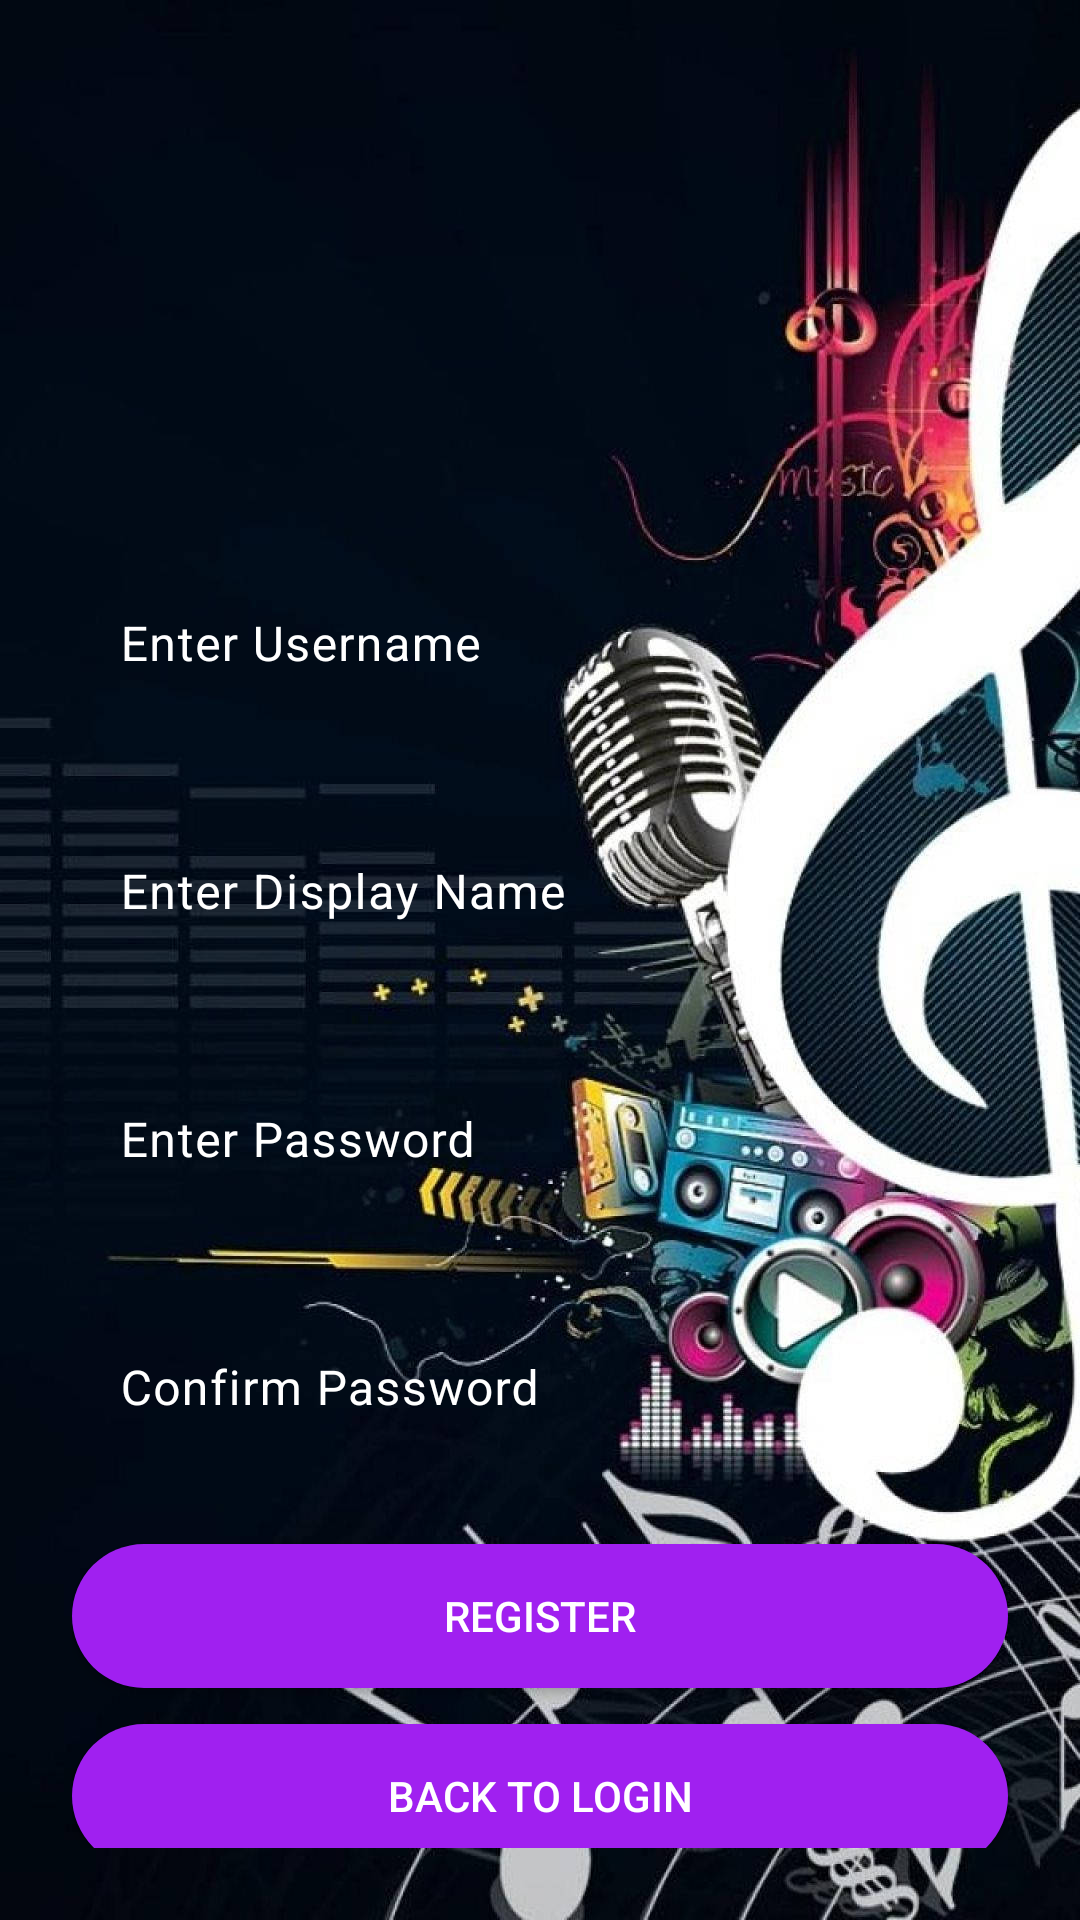

The Android layout XML behind this screen, and the referenced resources:
<!-- AndroidManifest.xml: application theme Theme.Soundifymusicplayer -->
<!-- res/layout/activity_register.xml -->
<?xml version="1.0" encoding="utf-8"?>
<androidx.constraintlayout.widget.ConstraintLayout
    xmlns:android="http://schemas.android.com/apk/res/android"
    xmlns:app="http://schemas.android.com/apk/res-auto"
    xmlns:tools="http://schemas.android.com/tools"
    android:layout_width="match_parent"
    android:layout_height="match_parent"
    android:padding="24dp"
    android:background="@drawable/music_backgroud"
    tools:context=".ui.login_register.RegisterActivity">

    
    <ImageView
        android:id="@+id/imgRegisterIcon"
        android:layout_width="96dp"
        android:layout_height="96dp"
        android:src="@drawable/splashi_icon"
        android:contentDescription="Music Icon"
        app:layout_constraintTop_toTopOf="parent"
        app:layout_constraintStart_toStartOf="parent"
        app:layout_constraintEnd_toEndOf="parent"
        android:layout_marginTop="32dp" />

    
    <com.google.android.material.textfield.TextInputLayout
        android:id="@+id/inputUsername"
        android:layout_width="0dp"
        android:layout_height="wrap_content"
        android:hint="Enter Username"
        android:textColorHint="@android:color/white"
        app:boxBackgroundMode="none"
        app:layout_constraintTop_toBottomOf="@id/imgRegisterIcon"
        app:layout_constraintStart_toStartOf="parent"
        app:layout_constraintEnd_toEndOf="parent"
        android:layout_marginTop="24dp">

        <com.google.android.material.textfield.TextInputEditText
            android:id="@+id/edtUsername"
            android:layout_width="match_parent"
            android:layout_height="wrap_content"
            android:textColor="@android:color/white"
            android:inputType="text"/>
    </com.google.android.material.textfield.TextInputLayout>

    
    <com.google.android.material.textfield.TextInputLayout
        android:id="@+id/inputDisplayName"
        android:layout_width="0dp"
        android:layout_height="wrap_content"
        android:hint="Enter Display Name"
        android:textColorHint="@android:color/white"
        app:boxBackgroundMode="none"
        app:layout_constraintTop_toBottomOf="@id/inputUsername"
        app:layout_constraintStart_toStartOf="parent"
        app:layout_constraintEnd_toEndOf="parent"
        android:layout_marginTop="16dp">

        <com.google.android.material.textfield.TextInputEditText
            android:id="@+id/edtDisplayName"
            android:layout_width="match_parent"
            android:layout_height="wrap_content"
            android:textColor="@android:color/white"
            android:inputType="textPersonName"/>
    </com.google.android.material.textfield.TextInputLayout>

    
    <com.google.android.material.textfield.TextInputLayout
        android:id="@+id/inputPassword"
        android:layout_width="0dp"
        android:layout_height="wrap_content"
        android:hint="Enter Password"
        android:textColorHint="@android:color/white"
        app:boxBackgroundMode="none"
        app:layout_constraintTop_toBottomOf="@id/inputDisplayName"
        app:layout_constraintStart_toStartOf="parent"
        app:layout_constraintEnd_toEndOf="parent"
        android:layout_marginTop="16dp">

        <com.google.android.material.textfield.TextInputEditText
            android:id="@+id/edtPassword"
            android:layout_width="match_parent"
            android:layout_height="wrap_content"
            android:textColor="@android:color/white"
            android:inputType="textPassword"/>
    </com.google.android.material.textfield.TextInputLayout>

    
    <com.google.android.material.textfield.TextInputLayout
        android:id="@+id/inputConfirmPassword"
        android:layout_width="0dp"
        android:layout_height="wrap_content"
        android:hint="Confirm Password"
        android:textColorHint="@android:color/white"
        app:boxBackgroundMode="none"
        app:layout_constraintTop_toBottomOf="@id/inputPassword"
        app:layout_constraintStart_toStartOf="parent"
        app:layout_constraintEnd_toEndOf="parent"
        android:layout_marginTop="16dp">

        <com.google.android.material.textfield.TextInputEditText
            android:id="@+id/edtConfirmPassword"
            android:layout_width="match_parent"
            android:layout_height="wrap_content"
            android:textColor="@android:color/white"
            android:inputType="textPassword"/>
    </com.google.android.material.textfield.TextInputLayout>

    
    <ProgressBar
        android:id="@+id/progressBar"
        android:layout_width="wrap_content"
        android:layout_height="wrap_content"
        android:visibility="gone"
        android:indeterminateTint="@android:color/white"
        app:layout_constraintTop_toBottomOf="@id/inputConfirmPassword"
        app:layout_constraintStart_toStartOf="parent"
        app:layout_constraintEnd_toEndOf="parent"
        android:layout_marginTop="24dp"/>

    
    <Button
        android:id="@+id/btnRegister"
        android:layout_width="0dp"
        android:layout_height="wrap_content"
        android:text="Register"
        android:textColor="@android:color/white"
        android:backgroundTint="#A020F0"
        android:background="@drawable/rounded_button"
        app:layout_constraintTop_toBottomOf="@id/progressBar"
        app:layout_constraintStart_toStartOf="parent"
        app:layout_constraintEnd_toEndOf="parent"
        android:layout_marginTop="24dp"/>

    
    <Button
        android:id="@+id/btnBackToLogin"
        android:layout_width="0dp"
        android:layout_height="wrap_content"
        android:text="Back to Login"
        android:textColor="@android:color/white"
        android:backgroundTint="#A020F0"
        android:background="@drawable/rounded_button"
        app:layout_constraintTop_toBottomOf="@id/btnRegister"
        app:layout_constraintStart_toStartOf="parent"
        app:layout_constraintEnd_toEndOf="parent"
        android:layout_marginTop="12dp"/>
</androidx.constraintlayout.widget.ConstraintLayout>
<!-- resources referenced by this layout -->
<resources>
  <!-- drawable music_backgroud: jpg bitmap (drawable, 174065 bytes) -->
  <!-- drawable rounded_button (drawable) -->
  <?xml version="1.0" encoding="utf-8"?>
  <selector xmlns:android="http://schemas.android.com/apk/res/android">
      <item android:state_pressed="true">
          <shape android:shape="rectangle">
              <solid android:color="#8000FF"/>
              <corners android:radius="24dp"/>
          </shape>
      </item>
      <item>
          <shape android:shape="rectangle">
              <solid android:color="#A020F0"/>
              <corners android:radius="24dp"/>
          </shape>
      </item>
  </selector>
  <style name="Theme.Soundifymusicplayer" parent="Base.Theme.Soundifymusicplayer" />
  <style name="Base.Theme.Soundifymusicplayer" parent="Theme.Material3.DayNight.NoActionBar">
          
          
      </style>
</resources>
